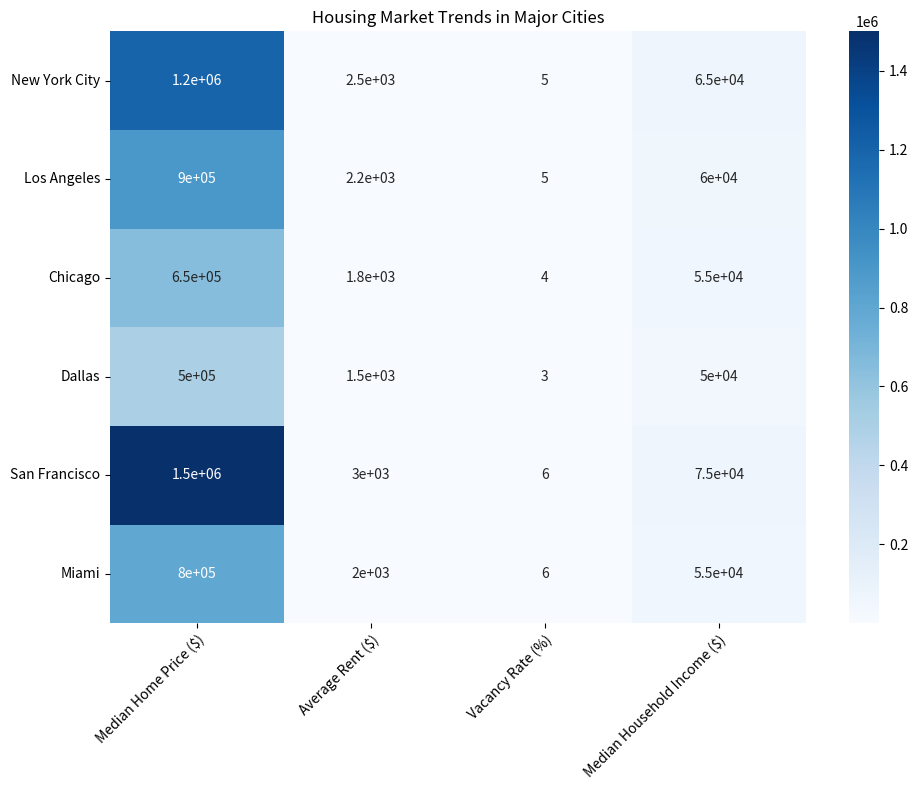

Generate this figure with matplotlib: (Note: this script raises an exception after producing the figure.)

# Import necessary modules
import matplotlib.pyplot as plt
import numpy as np
import pandas as pd
import seaborn as sns

# Define the data
data = {'Location': ['New York City', 'Los Angeles', 'Chicago', 'Dallas', 'San Francisco', 'Miami'],
        'Median Home Price ($)': [1200000, 900000, 650000, 500000, 1500000, 800000],
        'Average Rent ($)': [2500, 2200, 1800, 1500, 3000, 2000],
        'Vacancy Rate (%)': [5, 5, 4, 3, 6, 6],
        'Median Household Income ($)': [65000, 60000, 55000, 50000, 75000, 55000]}

# Convert the data to a pandas dataframe
df = pd.DataFrame(data)

# Set the figure size
plt.figure(figsize=(10, 8))

# Create a heatmap using seaborn
ax = sns.heatmap(df.drop('Location', axis=1), annot=True, cmap='Blues')

# Set the ticks and ticklabels for both x and y axis
ax.set_xticklabels(df.columns[1:], rotation=45, ha='right', rotation_mode='anchor')
ax.set_yticklabels(df['Location'], rotation=0)

# Set the title of the figure
ax.set_title('Housing Market Trends in Major Cities')

# Automatically resize the image
plt.tight_layout()

# Save the figure
plt.savefig('output/final/heatmap/png/20231226-140552_3.png', bbox_inches='tight')

# Clear the current image state
plt.clf()
